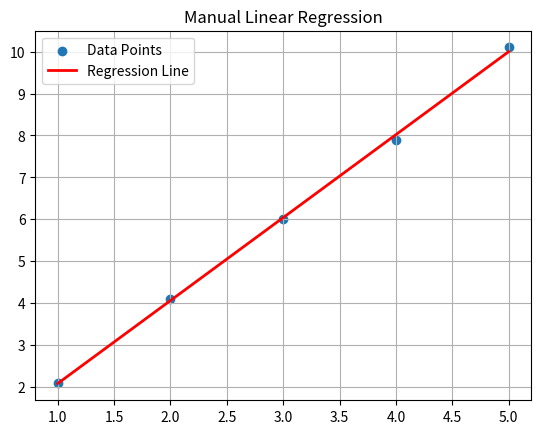

This figure's Python source:

# _0097_manual_linear_regression.py
# DST_Q3 – Linear Algebra + Modeling
# Manual Linear Regression (Closed-Form Solution)

import numpy as np
import matplotlib.pyplot as plt

# New data (clear linear pattern)
x = np.array([1, 2, 3, 4, 5])
y = np.array([2.1, 4.1, 6.0, 7.9, 10.1])

# Calculate slope (b) and intercept (a)
x_mean = np.mean(x)
y_mean = np.mean(y)
b = np.sum((x - x_mean) * (y - y_mean)) / np.sum((x - x_mean) ** 2)
a = y_mean - b * x_mean

# Predict values
y_pred = a + b * x

# Show results
print(f"📊 Best-fit line: y = {b:.2f}x + {a:.2f}")

# Plot
plt.scatter(x, y, label="Data Points")
plt.plot(x, y_pred, color='red', label="Regression Line", linewidth=2)
plt.legend()
plt.title("Manual Linear Regression")
plt.grid(True)
plt.show()
